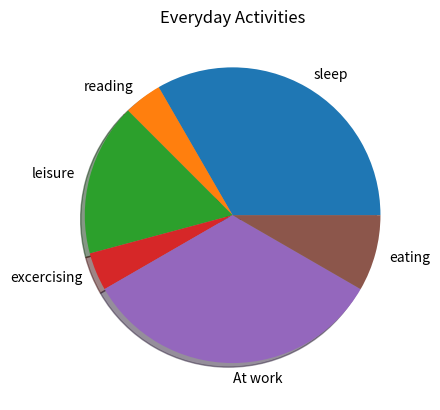

The matplotlib source for this figure:
# AIM- make an Pie chart and plot hours spent in different things during the day

# importing the required module
import matplotlib.pyplot as plt

days = [1,2,3,4,5,6,7]
	
# different activities you do during the day and number of hours spent on them per day
activities='sleep','reading','leisure','excercising','At work','eating'

hours=[8,1,4,1,8,2]              #respective hours
#you can also use a dictionary and use keys and values function for specifying them later on in code.


# plotting the points, give appropriate labels
fig1, ax1 = plt.subplots()
ax1.pie(hours,labels=activities,shadow=True)	


# giving a title to my graph
ax1.set_title('Everyday Activities')	

# function to show the plot
plt.show()


#print your name , college name , year of graduation at the end of the program
print('Tarun Sevada , IIT BHU , Year of Graduation: 2024 ')
